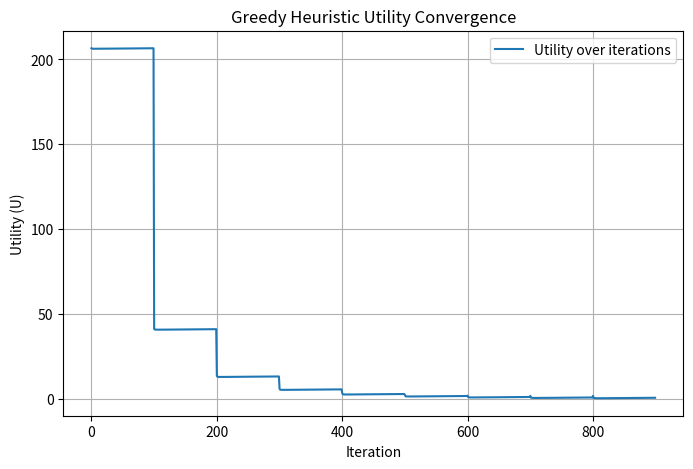

This chart was generated by the following Python code:
# [redacted]
# [redacted]
#GENETIC_ALGORITHM 


import numpy as np
import matplotlib.pyplot as plt

print("Greedy Method")

class BlockchainGreedy:
    def __init__(self, seed=42):
        # Simulation parameters
        self.q = 4
        self.O = 0.5       # Mb
        self.theta = 1
        self.r_d = 1.2     # Mb/s
        self.r_u = 1.3     # Mb/s
        self.K = 100
        self.B = 0.5       # Mb
        self.v = 2
        self.M = 10
        self.t = 1
        self.X = 500
        self.rho_i = 0.5
        self.psi = 0.001

        # Weight coefficients
        self.alpha = 0.33
        self.beta = 0.33
        self.gamma = 0.34

        # Random seed and validator powers
        np.random.seed(seed)
        self.validator_powers = np.random.uniform(50, 200, self.M)

        # Precompute normalizers
        self.l_max = self.calculate_latency(self.M, self.X)
        self.eta_max = self.calculate_security(self.M)
        self.c_max = self.calculate_cost(self.v, self.t)

    # ---------------- Objective functions ----------------
    def calculate_latency(self, m, n):
        x_i = self.validator_powers[:m]
        download_time = (n * self.B) / self.r_d
        processing_time = np.max(self.K / x_i)
        overhead = self.psi * (n * self.B) * m
        upload_time = self.O / self.r_u
        return download_time + processing_time + overhead + upload_time

    def calculate_security(self, m):
        return self.theta * (m ** self.q)

    def calculate_cost(self, m, n):
        x_i = self.validator_powers[:m]
        c_i = self.rho_i * x_i
        return np.sum(c_i) / n

    def calculate_utility(self, m, n):
        L = self.calculate_latency(m, n)
        eta = self.calculate_security(m)
        C = self.calculate_cost(m, n)
        U = (self.alpha * (L / self.l_max)
             + self.beta * (self.eta_max / eta)
             + self.gamma * (C / self.c_max))
        return U, L, eta, C

    # ---------------- Greedy search ----------------
    def greedy_search(self):
        best_U = float('inf')
        best_m, best_n = None, None
        history = []

        iteration = 0
        print("="*70)
        print(f"{'Iteration':>9} | {'m':>2} | {'n':>3} | {'Utility':>10}")
        print("-"*70)

        for m in range(self.v, self.M + 1):
            for n in range(self.t, self.X + 1, 5):  # step=5 → ~900 iterations
                iteration += 1
                U, L, eta, C = self.calculate_utility(m, n)
                history.append(U)
                if U < best_U:
                    best_U = U
                    best_m, best_n = m, n

                # Print every iteration
                print(f"{iteration:9d} | {m:2d} | {n:3d} | {U:10.6f}")

        print("\n=== Greedy Optimization Completed ===")
        print(f"Total iterations: {iteration}")
        print(f"Best solution: m={best_m}, n={best_n}")
        L_opt, eta_opt, C_opt = self.calculate_latency(best_m, best_n), self.calculate_security(best_m), self.calculate_cost(best_m, best_n)
        print(f"Utility={best_U:.6f}, Latency={L_opt:.6f}, η={eta_opt:.2f}, Cost={C_opt:.6f}")

        # Plot convergence
        plt.figure(figsize=(8,5))
        plt.plot(history, label="Utility over iterations")
        plt.xlabel("Iteration")
        plt.ylabel("Utility (U)")
        plt.title("Greedy Heuristic Utility Convergence")
        plt.grid(True)
        plt.legend()
        plt.show()

        return best_m, best_n, best_U, history

# ---------------- Run the greedy optimizer ----------------
if __name__ == "__main__":
    optimizer = BlockchainGreedy(seed=42)
    best_m, best_n, best_U, history = optimizer.greedy_search()
